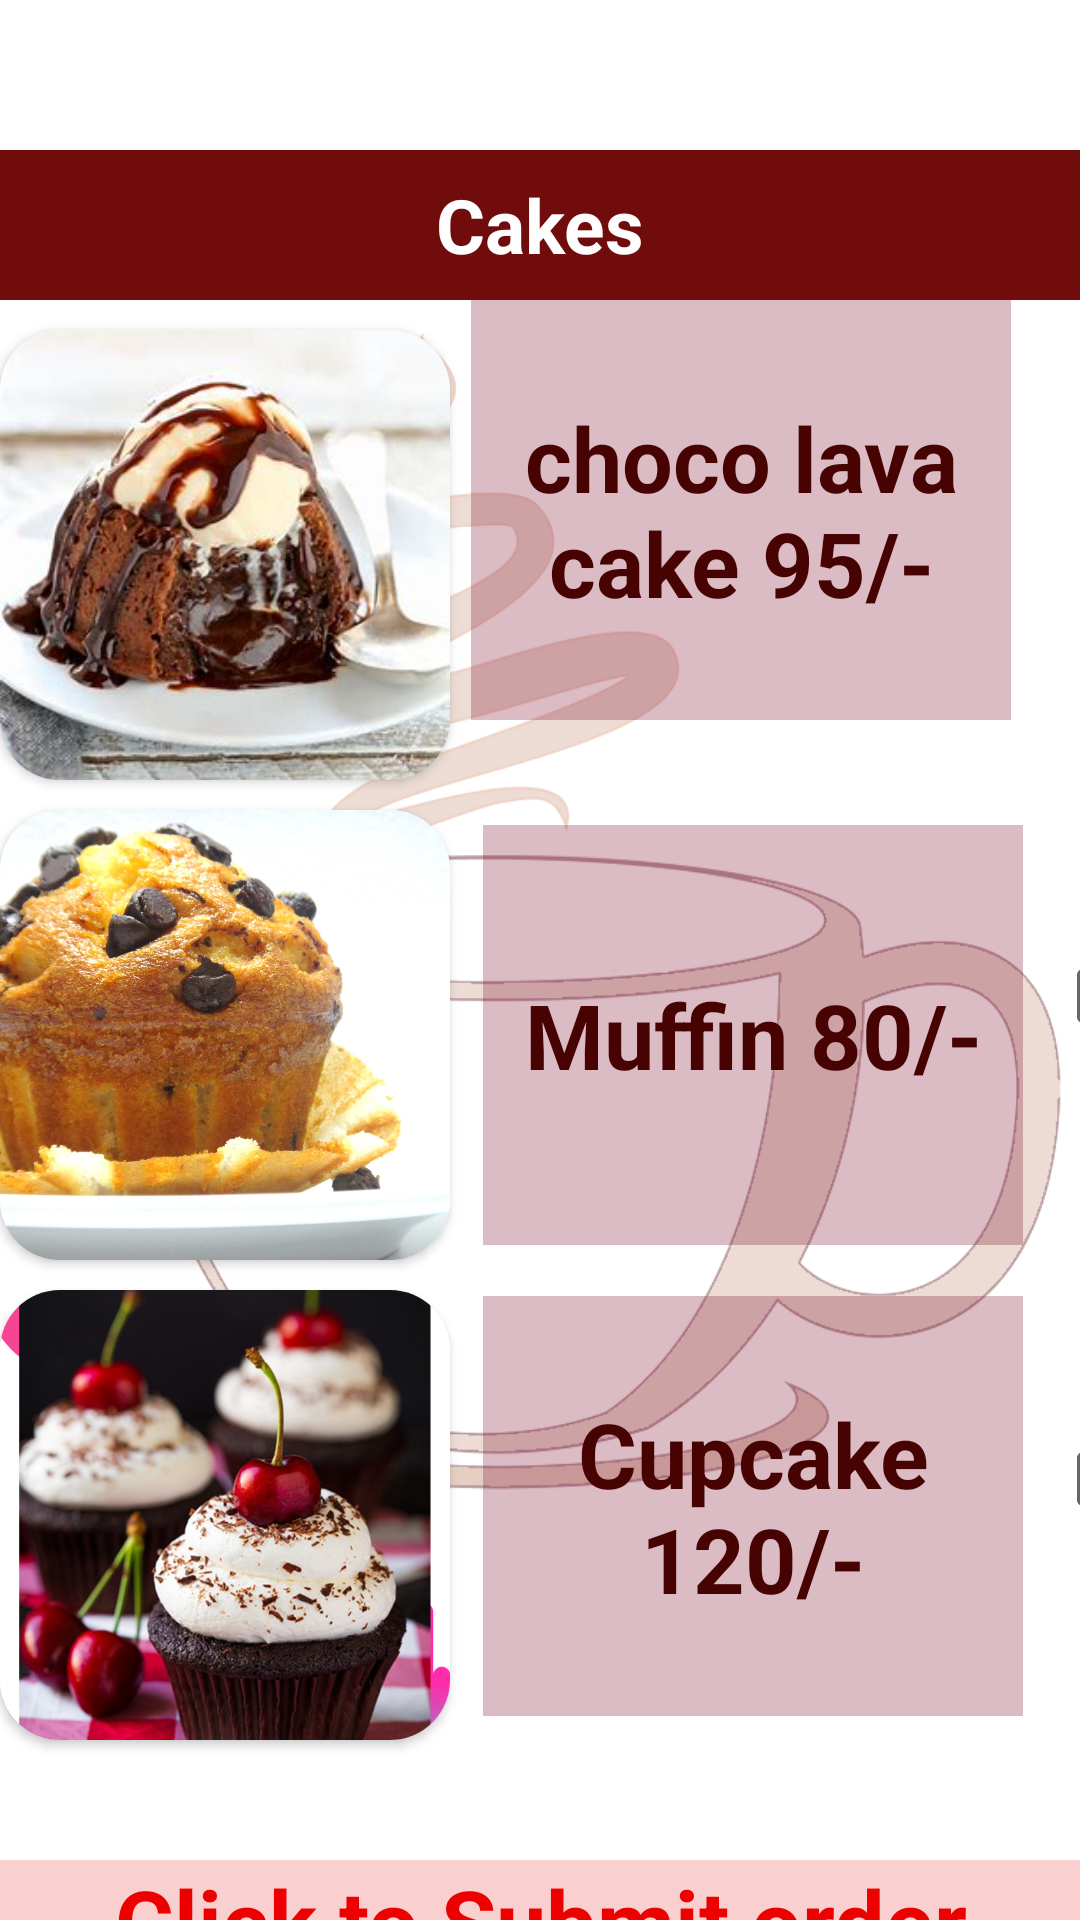

Here is an Android app screen rendered from its layout file. Give the layout XML and the strings, colors and styles it references.
<!-- AndroidManifest.xml: application theme Theme.LatteAndCakes -->
<!-- res/layout/activity_cakes1.xml -->
<?xml version="1.0" encoding="utf-8"?>
   <FrameLayout xmlns:android="http://schemas.android.com/apk/res/android"
    xmlns:tools="http://schemas.android.com/tools"
    android:layout_width="match_parent"
    android:layout_height="match_parent"
    android:id="@+id/cakesid"
    xmlns:app="http://schemas.android.com/apk/res-auto"
    tools:context=".cakes1">

    <ImageView
        android:id="@+id/lightbg30"
        android:layout_width="match_parent"
        android:layout_height="match_parent"
        android:src="@drawable/lightbackground"
        android:alpha="0.4"
        tools:layout_editor_absoluteX="79dp"
        tools:layout_editor_absoluteY="0dp" />
    <TextView
        android:id="@+id/cakes"
        android:layout_width="match_parent"
        android:layout_height="50dp"
        android:layout_marginTop="50dp"
        android:gravity="center"
        android:textStyle="bold"
        android:background="#700C0C"
        android:textColor="#ffff"
        android:textSize="25sp"
        android:text="Cakes"
        />
    <TextView
        android:id="@+id/additems"
        android:layout_width="200dp"
        android:layout_height="40dp"
        android:layout_marginStart="98dp"
        android:layout_marginBottom="4dp"
        android:background="#F3B27D"
        android:gravity="center"
        android:text="Previous      Next"
        android:textColor="#602E05"
        android:textSize="20sp"
        android:layout_marginTop="689dp"
        android:textStyle="bold"
        />

    <Button
        android:id="@+id/backward1"
        android:layout_width="40dp"
        android:layout_height="50dp"
        android:layout_marginTop="689dp"
        android:backgroundTint="#603E05"
        android:text="-"
        android:layout_marginLeft="57dp"
        android:textSize="20sp"
        android:textStyle="bold" />

    <Button
        android:id="@+id/forward1"
        android:layout_width="40dp"
        android:layout_height="50dp"
        android:layout_marginTop="689dp"
        android:layout_marginLeft="300dp"
        android:backgroundTint="#603E05"
        android:text="+"
        android:textStyle="bold"
        android:textSize="20sp"
        />
    <ScrollView
        android:id="@+id/scrollView"
        android:layout_height="590dp"
        android:layout_width="match_parent"
        android:layout_marginTop="100dp">

        <RelativeLayout
            android:layout_width="match_parent"
            android:layout_height="wrap_content">

            <androidx.cardview.widget.CardView
                android:id="@+id/cardview1a"
                android:layout_width="150dp"
                android:layout_height="150dp"
                android:layout_marginTop="10dp"
                app:cardCornerRadius="20dp">

                <ImageView
                    android:id="@+id/chocolva"
                    android:layout_width="150dp"
                    android:layout_height="150dp"
                    android:scaleType="centerCrop"
                    android:src="@drawable/chocolavacake" />

            </androidx.cardview.widget.CardView>

            <TextView
                android:id="@+id/chocolavadetail"
                android:layout_width="180dp"
                android:layout_height="140dp"
                android:layout_marginLeft="7dp"
                android:layout_toRightOf="@+id/cardview1a"
                android:background="#4702"
                android:gravity="center"
                android:text="choco lava cake 95/-"
                android:textColor="#470202"
                android:textSize="30dp"
                android:textStyle="bold" />

            <CheckBox
                android:id="@+id/checkBox1a"
                android:layout_width="55dp"
                android:layout_height="55dp"
                android:layout_marginLeft="17dp"
                android:layout_marginTop="55dp"
                android:layout_toRightOf="@+id/chocolavadetail"
                android:gravity="center_horizontal" />

            <androidx.cardview.widget.CardView
                android:id="@+id/cardview2a"
                android:layout_width="150dp"
                android:layout_height="150dp"
                android:layout_below="@+id/cardview1a"
                android:layout_marginTop="10dp"
                app:cardCornerRadius="20dp">

                <ImageView
                    android:id="@+id/muffin"
                    android:layout_width="150dp"
                    android:layout_height="150dp"
                    android:scaleType="centerCrop"
                    android:src="@drawable/muffin" />

            </androidx.cardview.widget.CardView>

            <TextView
                android:id="@+id/muffindetail"
                android:layout_width="180dp"
                android:layout_height="140dp"
                android:layout_below="@+id/chocolavadetail"
                android:layout_marginLeft="11dp"
                android:layout_marginTop="35dp"
                android:layout_toRightOf="@+id/cardview2a"
                android:background="#4702"
                android:gravity="center"
                android:text="Muffin 80/-"
                android:textColor="#470202"
                android:textSize="30dp"
                android:textStyle="bold" />

            <CheckBox
                android:id="@+id/checkBox2a"
                android:layout_width="55dp"
                android:layout_height="55dp"
                android:layout_below="@+id/checkBox1a"
                android:layout_marginLeft="11dp"
                android:layout_marginTop="106dp"
                android:layout_toRightOf="@+id/muffindetail"
                android:gravity="center_horizontal" />

            <androidx.cardview.widget.CardView
                android:id="@+id/cardview3a"
                android:layout_width="150dp"
                android:layout_height="150dp"
                android:layout_below="@+id/cardview2a"
                android:layout_marginTop="10dp"
                app:cardCornerRadius="20dp">

                <ImageView
                    android:id="@+id/cupcake"
                    android:layout_width="150dp"
                    android:layout_height="150dp"
                    android:scaleType="centerCrop"
                    android:src="@drawable/cupcake" />

            </androidx.cardview.widget.CardView>

            <TextView
                android:id="@+id/cupcakedetail"
                android:layout_width="180dp"
                android:layout_height="140dp"
                android:layout_below="@+id/muffindetail"
                android:layout_marginLeft="11dp"
                android:layout_marginTop="17dp"
                android:layout_toRightOf="@+id/cardview3a"
                android:background="#4702"
                android:gravity="center"
                android:text="Cupcake 120/-"
                android:textColor="#470202"
                android:textSize="30dp"
                android:textStyle="bold" />

            <CheckBox
                android:id="@+id/checkBox3a"
                android:layout_width="55dp"
                android:layout_height="55dp"
                android:layout_below="@+id/checkBox2a"
                android:layout_marginLeft="11dp"
                android:layout_marginTop="106dp"
                android:layout_toRightOf="@+id/cupcakedetail"
                android:gravity="center_horizontal" />

            <TextView
                android:id="@+id/submitorder1"
                android:layout_width="match_parent"
                android:layout_height="40dp"
                android:layout_below="@id/cardview3a"
                android:layout_marginTop="40dp"
                android:layout_marginBottom="20dp"
                android:background="#FACFCF"
                android:gravity="center"
                android:text="Click to Submit order"
                android:textColor="#ED0000"
                android:textSize="30dp"
                android:textStyle="bold" />
        </RelativeLayout>
    </ScrollView>
</FrameLayout>
<!-- resources referenced by this layout -->
<resources>
  <!-- drawable chocolavacake: jpg bitmap (drawable, 18155 bytes) -->
  <!-- drawable cupcake: jpg bitmap (drawable, 825611 bytes) -->
  <!-- drawable lightbackground: jpg bitmap (drawable, 67459 bytes) -->
  <!-- drawable muffin: jpg bitmap (drawable, 268217 bytes) -->
  <style name="Theme.LatteAndCakes" parent="Theme.MaterialComponents.DayNight.DarkActionBar">
          
          <item name="colorPrimary">@color/purple_500</item>
          <item name="colorPrimaryVariant">@color/purple_700</item>
          <item name="colorOnPrimary">@color/white</item>
          
          <item name="colorSecondary">@color/teal_200</item>
          <item name="colorSecondaryVariant">@color/teal_700</item>
          <item name="colorOnSecondary">@color/black</item>
          
          <item name="android:statusBarColor" tools:targetApi="l">?attr/colorPrimaryVariant</item>
          
      </style>
  <!-- not gathered from this repository: default colours our renderer supplied (Android Studio template values) -->
  <color name="purple_500">#FF6200EE</color>
  <color name="purple_700">#FF3700B3</color>
  <color name="teal_200">#FF03DAC5</color>
  <color name="teal_700">#FF018786</color>
  <color name="black">#FF000000</color>
  <color name="white">#FFFFFFFF</color>
</resources>
